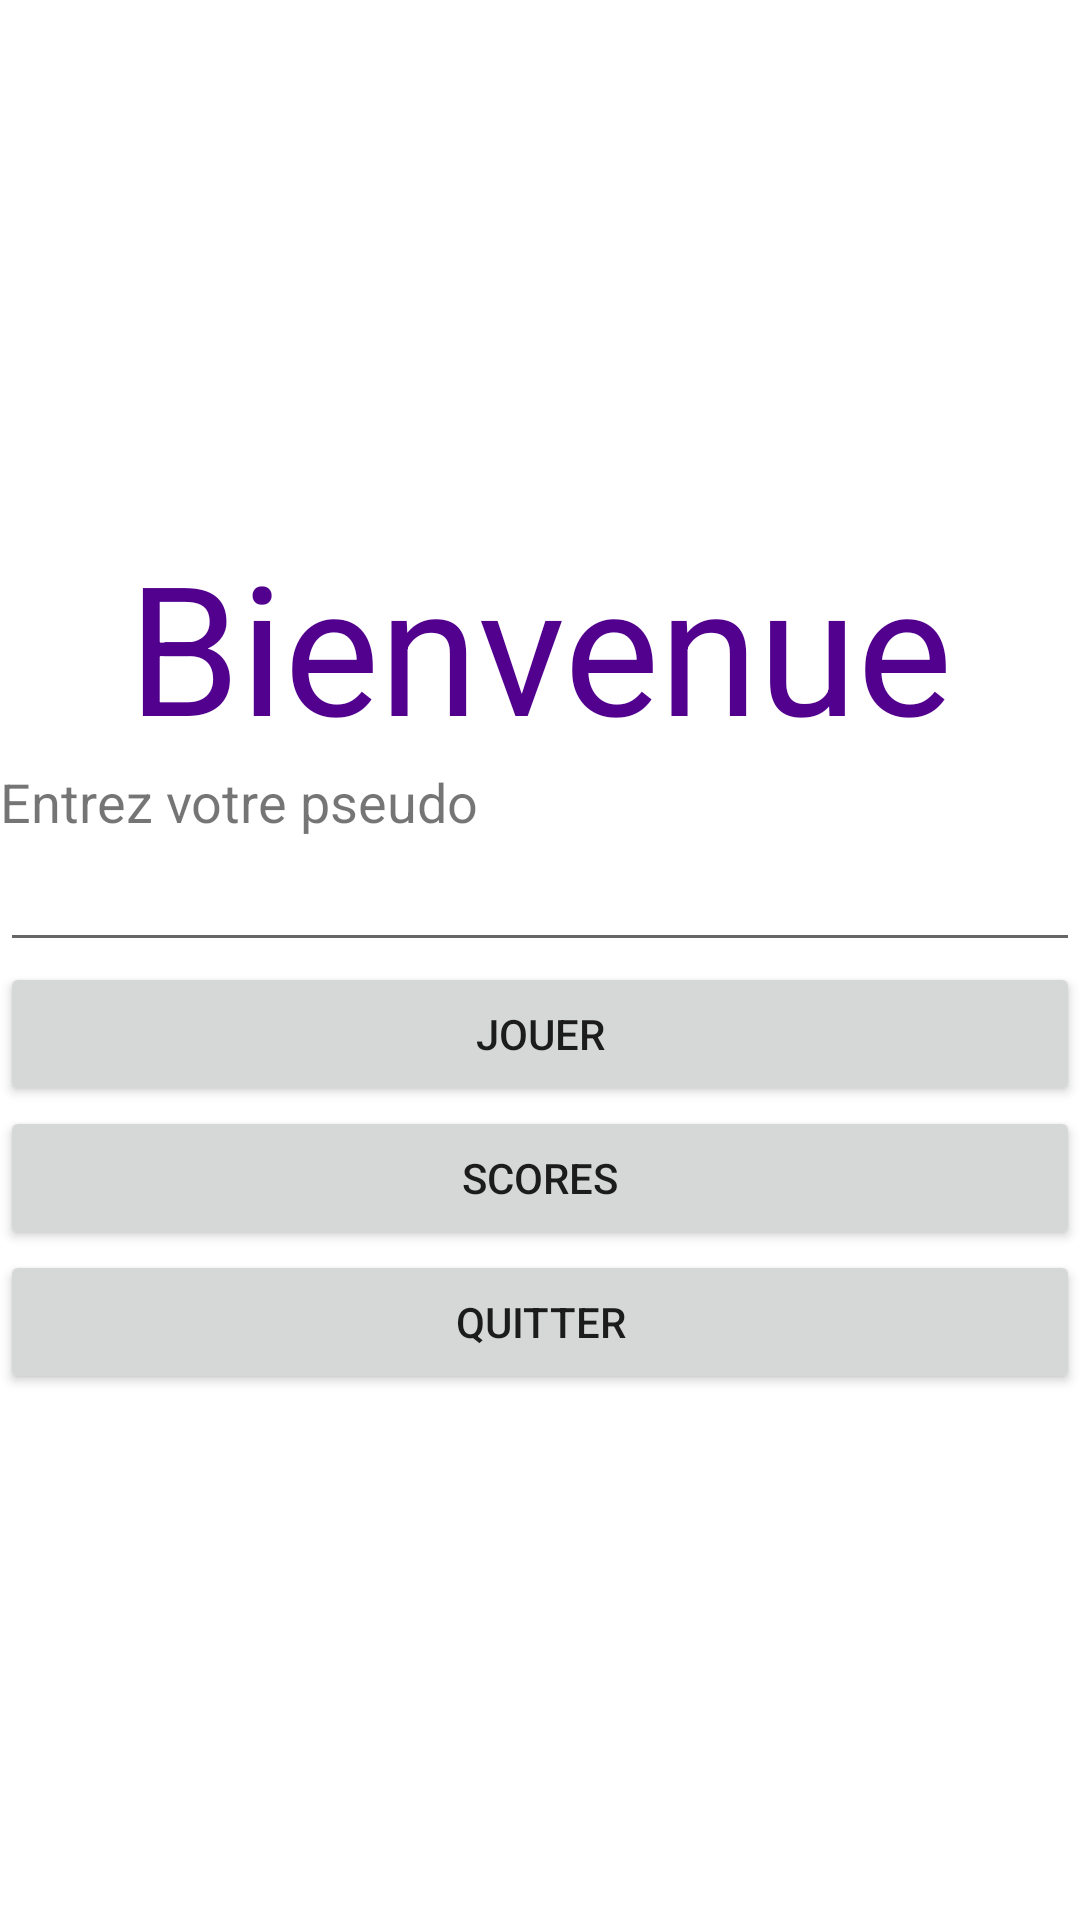

Produce the Android XML layout that renders to this screen, including the resource entries it uses.
<!-- AndroidManifest.xml: application theme Theme.AndroidProjet -->
<!-- res/layout/page_accueil.xml -->
<?xml version="1.0" encoding="utf-8"?>
<LinearLayout xmlns:android="http://schemas.android.com/apk/res/android"
    android:layout_width="match_parent"
    android:layout_height="match_parent"
    android:gravity="center"
    android:orientation="vertical">

    <TextView
        android:id="@+id/textViewBienvenue"
        android:layout_width="wrap_content"
        android:layout_height="wrap_content"
        android:text="@string/bienvenue"
        android:textColor="#52008E"
        android:textSize="60sp" />

    <TextView
        android:id="@+id/textViewPseudo"
        android:layout_width="match_parent"
        android:layout_height="wrap_content"
        android:text="@string/pseudo"
        android:textSize="18sp" />

    <EditText
        android:id="@+id/editTextPseudo"
        android:layout_width="match_parent"
        android:layout_height="wrap_content"
        android:ems="10"
        android:inputType="textPersonName"/>

    <Button
        android:id="@+id/bouttonJouer"
        android:layout_width="match_parent"
        android:layout_height="wrap_content"
        android:text="@string/jouer" />

    <Button
        android:id="@+id/bouttonScore"
        android:layout_width="match_parent"
        android:layout_height="wrap_content"
        android:text="@string/score"
        />

    <Button
        android:id="@+id/bouttonQuitter"
        android:layout_width="match_parent"
        android:layout_height="wrap_content"
        android:text="@string/quitter"
         />

</LinearLayout>
<!-- resources referenced by this layout -->
<resources>
  <string name="bienvenue">Bienvenue</string>
  <string name="jouer">Jouer</string>
  <string name="pseudo">Entrez votre pseudo</string>
  <string name="quitter">Quitter</string>
  <string name="score">Scores</string>
  <style name="Theme.AndroidProjet" parent="Theme.MaterialComponents.DayNight.DarkActionBar">
          
          <item name="colorPrimary">@color/purple_500</item>
          <item name="colorPrimaryVariant">@color/purple_700</item>
          <item name="colorOnPrimary">@color/white</item>
          
          <item name="colorSecondary">@color/teal_200</item>
          <item name="colorSecondaryVariant">@color/teal_700</item>
          <item name="colorOnSecondary">@color/black</item>
          
          <item name="android:statusBarColor" tools:targetApi="l">?attr/colorPrimaryVariant</item>
          
      </style>
  <!-- not gathered from this repository: default colours our renderer supplied (Android Studio template values) -->
  <color name="purple_500">#FF6200EE</color>
  <color name="purple_700">#FF3700B3</color>
  <color name="teal_200">#FF03DAC5</color>
  <color name="teal_700">#FF018786</color>
  <color name="black">#FF000000</color>
  <color name="white">#FFFFFFFF</color>
</resources>
